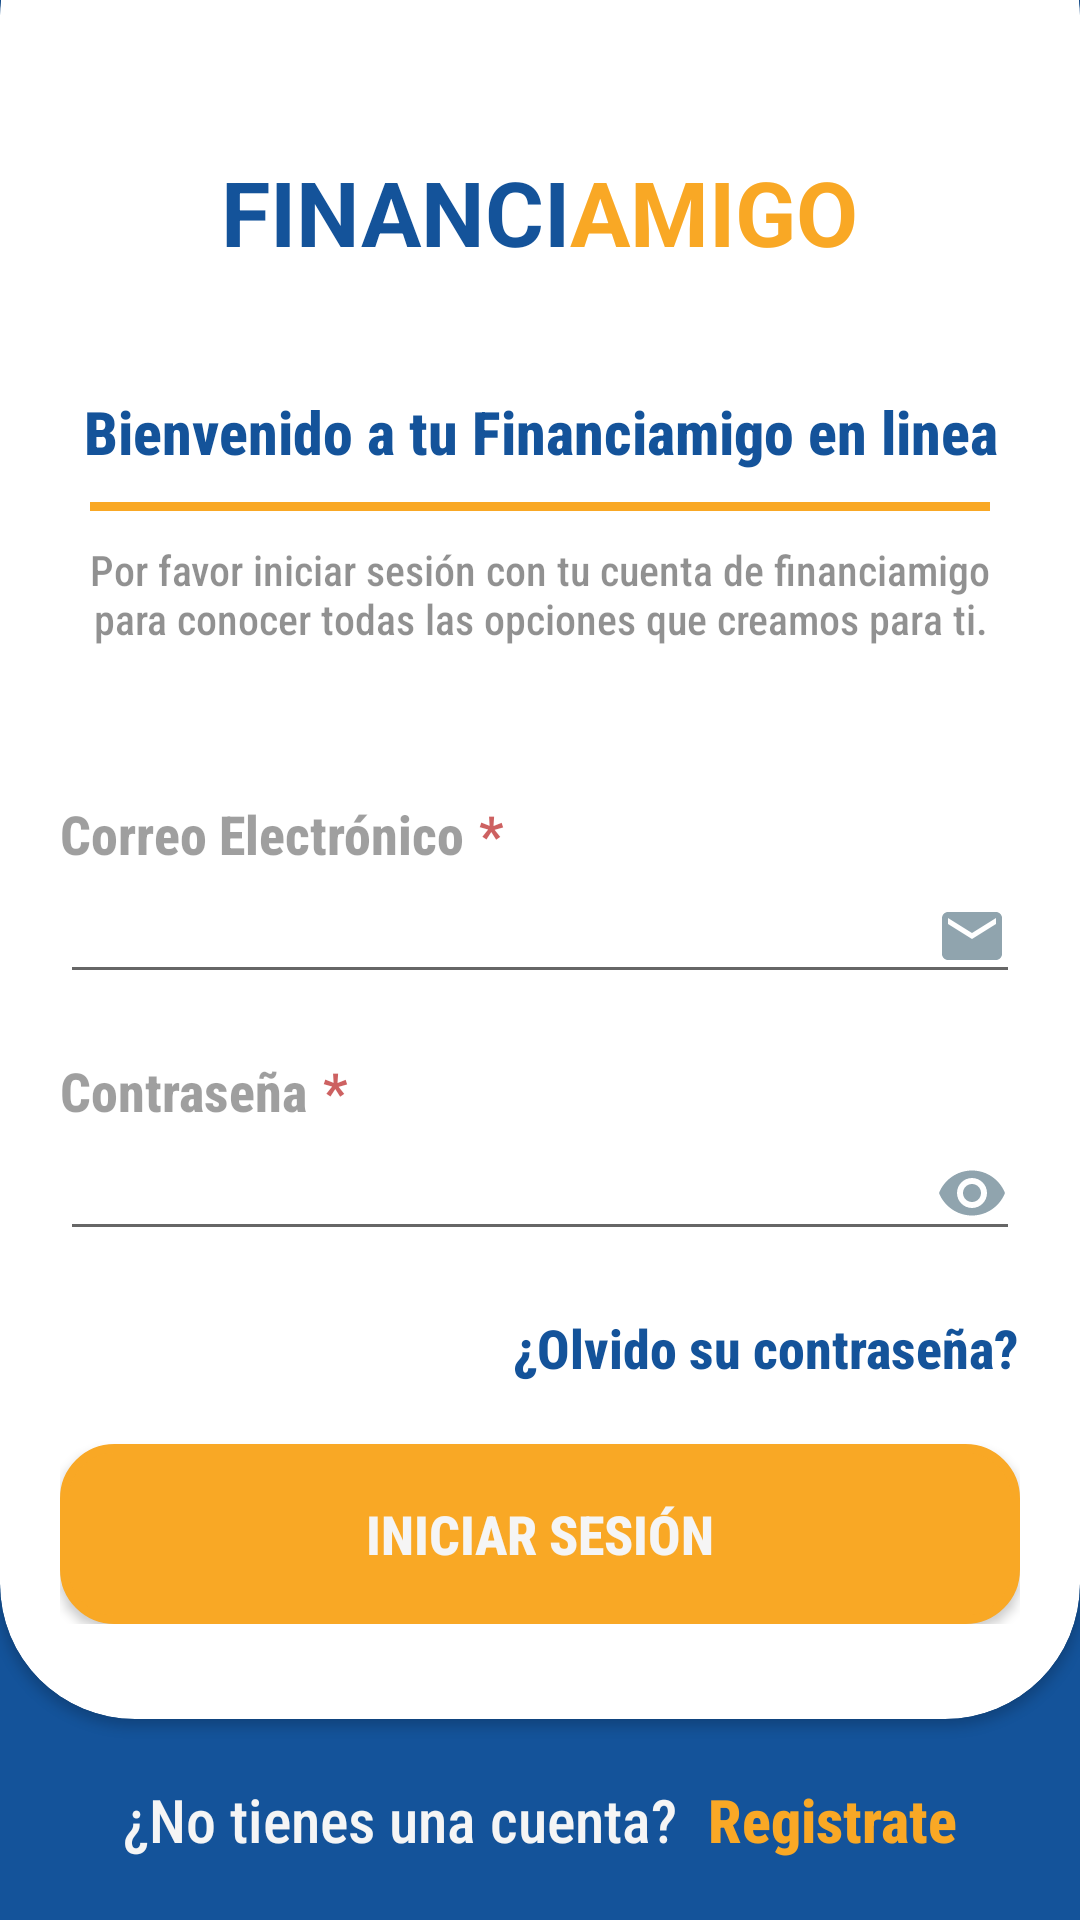

Layout XML and referenced resources for this Android screen:
<!-- AndroidManifest.xml: activity theme Pantallas -->
<!-- res/layout/activity_login.xml -->
<?xml version="1.0" encoding="utf-8"?>
<RelativeLayout
    xmlns:app="http://schemas.android.com/apk/res-auto"
    xmlns:tools="http://schemas.android.com/tools"
    xmlns:android="http://schemas.android.com/apk/res/android"
    android:layout_width="match_parent"
    android:layout_height="match_parent"
    tools:context=".LoginActivity"
    android:background="@color/bg_color"
    >

    <androidx.cardview.widget.CardView
        android:id="@+id/tarjeta"
        android:layout_width="match_parent"
        android:layout_height="wrap_content"
        android:layout_alignParentTop="true"
        app:cardCornerRadius="45dp"
        android:layout_marginBottom="20dp"
        android:layout_marginTop="-40dp"
        android:layout_above="@id/registro"
        >

        <LinearLayout
            android:layout_width="match_parent"
            android:layout_height="wrap_content"
            android:orientation="horizontal"
            android:gravity="center"
            android:layout_marginTop="90dp"
            android:id="@+id/encabezado"
            >
            <TextView
                android:layout_width="wrap_content"
                android:layout_height="wrap_content"
                android:text="@string/app_name1"
                android:layout_alignParentBottom="true"
                android:gravity="center"
                android:textSize="30dp"
                android:textColor="@color/bg_color"
                android:textStyle="bold"
                ></TextView>

            <TextView
                android:layout_width="wrap_content"
                android:layout_height="wrap_content"
                android:text="@string/app_name2"
                android:layout_alignParentBottom="true"
                android:gravity="center"
                android:textSize="30dp"
                android:textColor="@color/login_btn"
                android:textStyle="bold"
                ></TextView>

        </LinearLayout>

        <LinearLayout
            android:layout_width="match_parent"
            android:layout_height="wrap_content"
            android:layout_marginLeft="20dp"
            android:layout_marginTop="170dp"
            android:layout_marginRight="20dp"
            android:orientation="vertical">

            <TextView
                android:layout_width="match_parent"
                android:layout_height="wrap_content"
                android:text="@string/login_welcome"
                android:textColor="@color/bg_color"
                android:textSize="20sp"
                android:textStyle="bold"
                android:gravity="center"
                android:fontFamily="sans-serif-condensed-medium"
                ></TextView>

            <View
                android:id="@+id/divider"
                android:layout_width="300dp"
                android:layout_height="3dp"
                android:background="@color/login_btn"
                android:layout_gravity="center"
                android:layout_marginTop="10dp"
                android:layout_marginBottom="10dp"
                />

            <TextView
                android:layout_width="wrap_content"
                android:layout_height="wrap_content"
                android:alpha="0.8"
                android:text="@string/login_message"
                android:layout_gravity="center"
                android:textAlignment="center"
                android:fontFamily="sans-serif-condensed-medium"
                ></TextView>

            <View
                android:layout_width="wrap_content"
                android:layout_height="50dp"></View>

            <LinearLayout
                android:layout_width="wrap_content"
                android:layout_height="wrap_content"
                android:orientation="horizontal"
                >

                <TextView
                    android:layout_width="match_parent"
                    android:layout_height="wrap_content"
                    android:alpha="0.7"
                    android:text="@string/login_email"
                    android:textStyle="bold"
                    android:textSize="18dp"
                    android:fontFamily="sans-serif-condensed-medium"
                    ></TextView>

                <TextView
                    android:layout_width="match_parent"
                    android:layout_height="wrap_content"
                    android:alpha="0.7"
                    android:text="@string/login_star"
                    android:textStyle="bold"
                    android:textSize="18dp"
                    android:textColor="@color/bg_red"
                    android:paddingLeft="5dp"
                    ></TextView>

            </LinearLayout>

            <EditText
                android:id="@+id/txtCorreoElectronico"
                android:layout_width="match_parent"
                android:layout_height="wrap_content"
                android:layout_marginBottom="20dp"
                android:drawableEnd="@drawable/email_icon"
                android:inputType="textEmailAddress"></EditText>

        <LinearLayout
            android:layout_width="wrap_content"
            android:layout_height="wrap_content"
            android:orientation="horizontal"
            >

            <TextView
                android:layout_width="match_parent"
                android:layout_height="wrap_content"
                android:alpha="0.7"
                android:text="@string/login_password"
                android:textStyle="bold"
                android:textSize="18dp"
                android:fontFamily="sans-serif-condensed-medium"
                ></TextView>

            <TextView
                android:layout_width="match_parent"
                android:layout_height="wrap_content"
                android:alpha="0.7"
                android:text="@string/login_star"
                android:textStyle="bold"
                android:textSize="18dp"
                android:textColor="@color/bg_red"
                android:paddingLeft="5dp"
                ></TextView>

        </LinearLayout>



            <EditText
                android:id="@+id/txtContrasena"
                android:layout_width="match_parent"
                android:layout_height="wrap_content"
                android:layout_marginBottom="20dp"
                android:drawableEnd="@drawable/password_icon"
                android:inputType="textPassword"></EditText>

            <RelativeLayout
                android:layout_width="wrap_content"
                android:layout_height="wrap_content">

                <TextView
                    android:id="@+id/lblOlvidoContrasena"
                    android:layout_width="wrap_content"
                    android:layout_height="wrap_content"
                    android:layout_alignParentEnd="true"
                    android:layout_centerVertical="true"
                    android:text="@string/login_forgotpassword"
                    android:textColor="@color/bg_color"
                    android:textStyle="bold"
                    android:textSize="18dp"
                    android:fontFamily="sans-serif-condensed-medium"
                    ></TextView>

            </RelativeLayout>

            <View
                android:layout_width="wrap_content"
                android:layout_height="20dp"></View>

            <Button
                android:id="@+id/btIniciarSesion"
                android:layout_width="match_parent"
                android:layout_height="60dp"
                android:background="@drawable/round_button_login"
                android:text="@string/login_btn"
                android:textColor="@color/text_color"
                android:textStyle="bold"
                android:textSize="18dp"
                android:fontFamily="sans-serif-condensed-medium"
                ></Button>

        </LinearLayout>


    </androidx.cardview.widget.CardView>

    <LinearLayout
        android:layout_width="match_parent"
        android:layout_height="wrap_content"
        android:orientation="horizontal"
        android:layout_alignParentBottom="true"
        android:gravity="center"
        android:paddingBottom="20dp"
        android:id="@+id/registro"
        >
        <TextView
            android:layout_width="wrap_content"
            android:layout_height="wrap_content"
            android:text="@string/login_new_user"
            android:layout_alignParentBottom="true"
            android:gravity="center"
            android:textSize="20dp"
            android:textColor="@color/text_color"
            android:fontFamily="sans-serif-condensed-medium"
            ></TextView>

        <TextView
            android:id="@+id/lblRegistrar"
            android:layout_width="wrap_content"
            android:layout_height="wrap_content"
            android:text="@string/login_new_register"
            android:layout_alignParentBottom="true"
            android:gravity="center"
            android:textSize="20dp"
            android:textColor="@color/login_btn"
            android:textStyle="bold"
            android:paddingLeft="10dp"
            android:fontFamily="sans-serif-condensed-medium"
            ></TextView>

    </LinearLayout>

</RelativeLayout>
<!-- resources referenced by this layout -->
<resources>
  <color name="bg_color">#14539a</color>
  <color name="bg_red">#B71C1C</color>
  <color name="login_btn">#F9A825</color>
  <color name="text_color">#F5F5F5</color>
  <!-- drawable email_icon (drawable) -->
  <vector android:height="24dp" android:tint="#90A4AE"
      android:viewportHeight="24" android:viewportWidth="24"
      android:width="24dp" xmlns:android="http://schemas.android.com/apk/res/android">
      <path android:fillColor="@android:color/white" android:pathData="M20,4L4,4c-1.1,0 -1.99,0.9 -1.99,2L2,18c0,1.1 0.9,2 2,2h16c1.1,0 2,-0.9 2,-2L22,6c0,-1.1 -0.9,-2 -2,-2zM20,8l-8,5 -8,-5L4,6l8,5 8,-5v2z"/>
  </vector>
  <!-- drawable password_icon (drawable) -->
  <vector android:height="24dp" android:tint="#90A4AE"
      android:viewportHeight="24" android:viewportWidth="24"
      android:width="24dp" xmlns:android="http://schemas.android.com/apk/res/android">
      <path android:fillColor="@android:color/white" android:pathData="M12,4.5C7,4.5 2.73,7.61 1,12c1.73,4.39 6,7.5 11,7.5s9.27,-3.11 11,-7.5c-1.73,-4.39 -6,-7.5 -11,-7.5zM12,17c-2.76,0 -5,-2.24 -5,-5s2.24,-5 5,-5 5,2.24 5,5 -2.24,5 -5,5zM12,9c-1.66,0 -3,1.34 -3,3s1.34,3 3,3 3,-1.34 3,-3 -1.34,-3 -3,-3z"/>
  </vector>
  <!-- drawable round_button_login (drawable) -->
  <?xml version="1.0" encoding="utf-8"?>
  <shape xmlns:android="http://schemas.android.com/apk/res/android" android:shape="rectangle">
      <solid android:color="@color/login_btn"/>
  
      <stroke android:width="3dp"
          android:color="@color/login_btn"/>
  
      <padding android:left="1dp"
          android:top="1dp"
          android:right="1dp"
          android:bottom="1dp"/>
  
      <corners android:radius="50px"/>
  </shape>
  <string name="app_name1">FINANCI</string>
  <string name="app_name2">AMIGO</string>
  <string name="login_btn">Iniciar Sesión</string>
  <string name="login_email">Correo Electrónico</string>
  <string name="login_forgotpassword">¿Olvido su contraseña?</string>
  <string name="login_message">Por favor iniciar sesión con tu cuenta de financiamigo para conocer todas las opciones que creamos para ti.</string>
  <string name="login_new_register">Registrate</string>
  <string name="login_new_user">¿No tienes una cuenta?</string>
  <string name="login_password">Contraseña</string>
  <string name="login_star">*</string>
  <string name="login_welcome">Bienvenido a tu Financiamigo en linea</string>
  <style name="Pantallas" parent="Theme.AppCompat.Light.NoActionBar">
  
          
          <item name="colorPrimary">@color/text_color</item>
          <item name="colorPrimaryVariant">@color/text_color</item>
  
          
          <item name="colorSecondary">@color/btn_floating</item>
  
          
          <item name="colorOnSecondary">@color/text_color</item>
          <item name="android:statusBarColor">@color/bg_color</item>
  
          
          <item name="colorSurface">@color/bg_color</item>
  
      </style>
  <color name="btn_floating">#D84315</color>
</resources>
